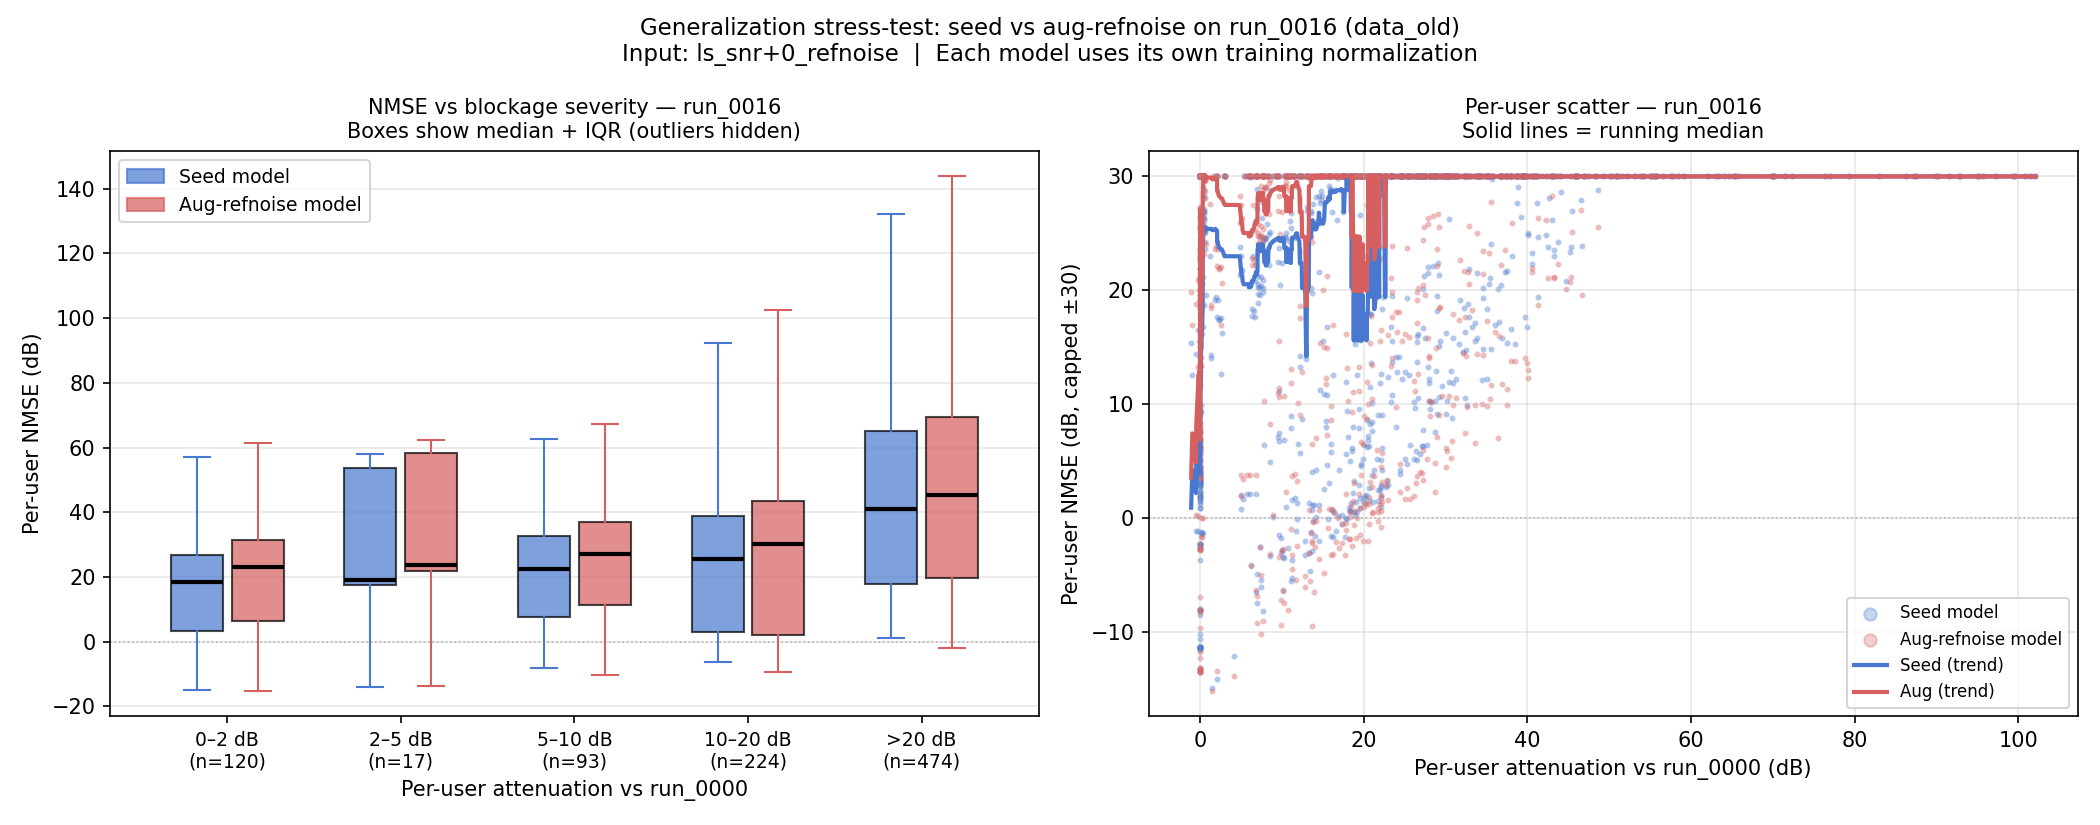

Values plotted in this chart, from the file beside it:
user_global_idx, attenuation_db, seed_nmse_db, aug_nmse_db
6490, 12.21, 92.22, 96.68
8609, 0.0002614, 2.92, 5.706
9855, 10.22, -3.515, -7.403
8070, 23.49, 37.16, 41.65
8577, 0.000436, 3.723, 6.78
7973, 14.8, 27.96, 32.46
1625, 2.7724641153488443e-05, 16.16, 20.59
536, 20.65, 6.306, -0.4702
8766, -3.2150089507032083e-09, 2.207, 4.905
7970, 14.95, 32.36, 36.89
4212, -4.2206780990901855e-10, 22.69, 27.17
6456, 11.42, 91.03, 95.5
3507, 2.5249275354270705e-10, 34.29, 38.81
8393, 21.82, 35.86, 40.37
7112, 0.4128, 30.11, 34.61
2708, 33.56, 62.32, 66.81
5031, 31.63, 15.28, 17.44
6514, 38.68, 91.62, 96.1
4662, 55.69, 62.3, 66.8
4021, 10.92, 37.58, 42.1
1854, 19.86, 1.386, -1.995
9309, 44.16, 28.66, 30.99
2872, 11.09, 7.96, 11.83
3030, 42.57, 23.8, 21.07
1645, -0.4717, 14.44, 18.8
3417, 3.4207106043839903e-09, 37.81, 42.3
3476, -6.965776060470304e-10, 35.57, 40.06
9434, 28.21, 10.21, 10.18
1792, 32.79, 18.84, 21.57
3797, 7.525, 36.77, 41.28
3368, 7.896, 48.32, 52.8
7196, 0.502, 26.76, 31.25
9521, 27.17, 6.333, 3.929
5109, 39.55, 58.88, 63.43
6024, 50.32, 108.9, 113.4
8795, 5.186886003688417e-10, 1.865, 4.493
9179, 21.95, 11.9, 15.56
126, 25.71, 52.49, 57.01
5959, 58.44, 117.4, 121.8
3876, 7.688, 36.19, 40.71
4451, 21.89, 37.56, 42.1
7147, 0.4193, 28.8, 33.28
3531, 1.9646918504872304e-10, 33.43, 37.94
827, -2.1953360802024247e-07, -11.4, -13.15
7790, 7.282, 19.61, 24.14
984, 10.13, -3.392, -2.742
7783, 7.74, 20.19, 24.71
2443, 29.95, 62.87, 67.36
8554, 0.0005581, 4.531, 7.932
345, 46.61, 27.94, 27.06
814, 1.4657181512502074e-08, -8.058, -7.962
6166, 22, 86.42, 90.91
5779, 24.69, 64.6, 69.11
2116, 17.88, -0.08068, -0.4409
793, -1.4238864808880146e-07, -7.996, -8.033
6898, 28.98, 68.03, 72.52
2674, 33.04, 65.59, 70.11
94, 15.9, 44.27, 48.78
4225, 1.8171912138499015e-09, 21.18, 25.67
3756, 12.42, 43.01, 47.53
... 929 more rows
